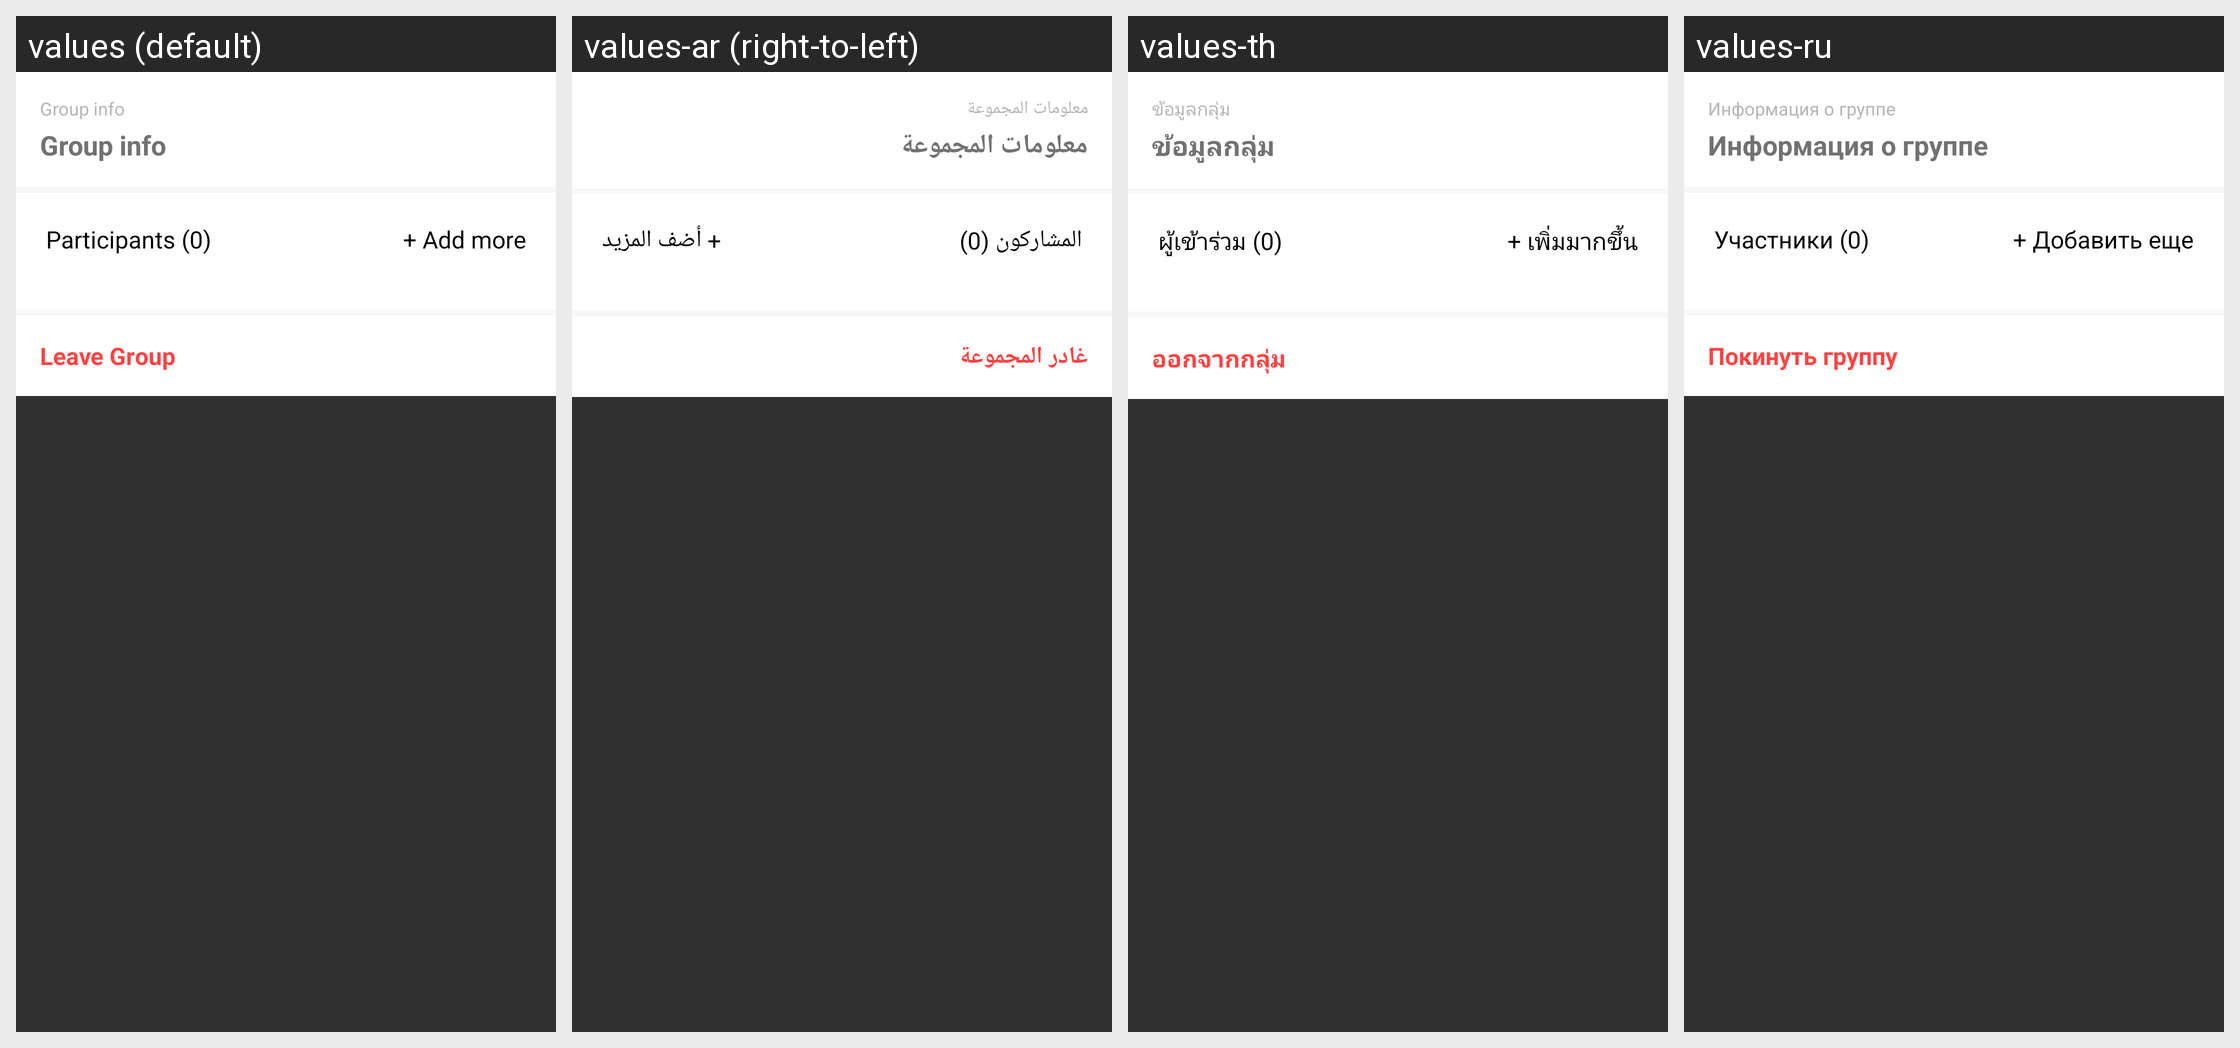

For this localized Android screen grid, give each drawn string resource with its value in every locale shown.
Android screen res/layout/fragment_user_detail.xml rendered under 4 locales, left to right: values (default), values-ar (right-to-left), values-th, values-ru. Device: Nexus 5 (rendered at 1080×1920; each locale shown at half size, 540×960, under a caption strip naming it); theme Theme.YooHooAppMaster.
Other locales in the repository, not shown: values-de, values-es, values-fr, values-ga, values-id, values-it, values-iw, values-nl, values-no, values-pt, values-sv, values-uz.
Strings drawn on this screen, with the default value and each locale's value (text and hints the layout hard-codes, and strings that could not be matched under every locale, appear in the picture but are not listed):

group_info
  values: Group info
  values-ar: معلومات المجموعة
  values-th: ข้อมูลกลุ่ม
  values-ru: Информация о группе

participants_0
  values: Participants (0)
  values-ar: المشاركون (0)
  values-th: ผู้เข้าร่วม (0)
  values-ru: Участники (0)

add_more
  values: + Add more
  values-ar: + أضف المزيد
  values-th: + เพิ่มมากขึ้น
  values-ru: + Добавить еще

leave_group
  values: Leave Group
  values-ar: غادر المجموعة
  values-th: ออกจากกลุ่ม
  values-ru: Покинуть группу
